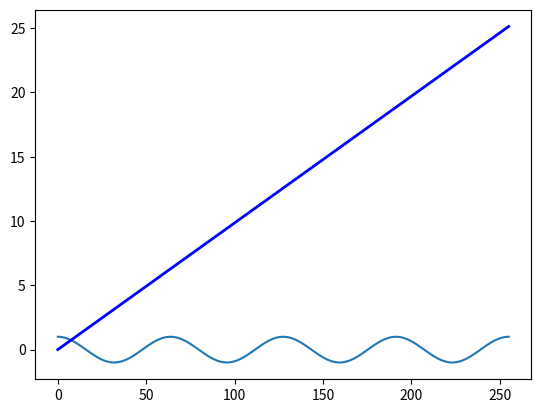

This figure's Python source:
"""

op_ecc.m
[redacted]

USAGE:
[out,outw]=op_ecc(data,inw)

DESCRIPTION:
Perform an eddy current correction by estimating any non-linearity in the
phase of the water unsuppressed data in the time domain and applying the
appropriate correction to both the water suppressed and water unsuppressed
data.

INPUTS:
data   = water suppressed input data in matlab structure format.
inw    = water unsuppressed input data in matlab structure format.

OUTPUTS:
out    = Water suppressed output following eddy current correction
outw   = Water unsuppressed output following eddy current correction

"""

# Python modules

# 3rd party modules
import numpy as np

# Our modules



def op_ecc(data, chain):

    nrep, ncoil, nfid, npts = data.shape
    ds = chain._dataset
    dwell = 1.0 / ds.sw
    t  = np.arange(npts)/dwell
    t150 = (npts * dwell) * np.arange(150, dtype=np.float32)/149.0

    if ncoil != 1 or nfid != 0:
        msg = 'ERROR:  Must combine receivers and averages prior to running ecc!! ABORTING!!'
        raise ValueError(msg)

    # save the phase as a vector of hard numbers.
    inph = phase(data)

    # choose the part of the phase function that is most linear
    tmin, tmax = 0.02, 0.10 # in sec

    # now fit a straight line to the linear part of the phase function
    c = np.polyfit(t[t>tmin and t<tmax], inph[t>tmin and t<tmax],1)
    p = np.polyval(c, t)

    # now fit a spline to approximate a smooth version of the phase function
    # pp=splinefit(t,inph,150)
    ff = np.interpolate.splrep(t, inph, k=3, task=-1, t=t150[1:npts-1])
    pp = np.splev(t, ff)

    # subtract line from spline -> eddy current related phase offset
    ecphase = pp - p

    ecphase = np.exp(-1j * ecphase)

    return ecphase



def phase(data):
    """
    PHASE  Computes the phase of a complex vector

      PHI=phase(G)

      G is a complex-valued array and phi is returned as its
      phase (in radians), with an effort made to keep it continuous
      over the pi-borders.
    
      L. Ljung 10-2-86
      Copyright 1986-2004 The MathWorks, Inc.
      $Revision: 1.5.4.2 $  $Date: 2004/07/31 23:24:49 $
    
    PHI = unwrap(angle(G))

    """
    if len(data.shape) > 1:
        msg = "Data not a 1D array, exiting."
        raise ValueError(msg)

    phi = np.arctan2(data.imag, data.real)
    npts = len(data)
    df = phi[0:npts-1] - phi[1:npts]

    wraps = np.where(np.abs(df)>3.5)

    for i in wraps[0]:
        if i != 0:
            phi = phi + 2 * np.pi * np.sign(df[i]) * np.r_[np.zeros(i+1),np.ones(npts-i-1)]

    return phi


#------------------------------------------------------------------------------
# test code

def _test():
    import numpy as np
    from matplotlib import pyplot as plt

    npts = 256

    y = 4 * 360.0 * np.arange(npts, dtype=np.float32)/(npts-1)
    y = y % 360.0
    y = np.exp(1j * (y * np.pi / 180.0))

    yy = phase(y)

    plt.plot(y)
    plt.plot(yy, 'b', linewidth=2)
    plt.show()

    bob = 10
    bob += 1


if __name__ == '__main__':
    """ Just testing the phase() method here """
    _test()



